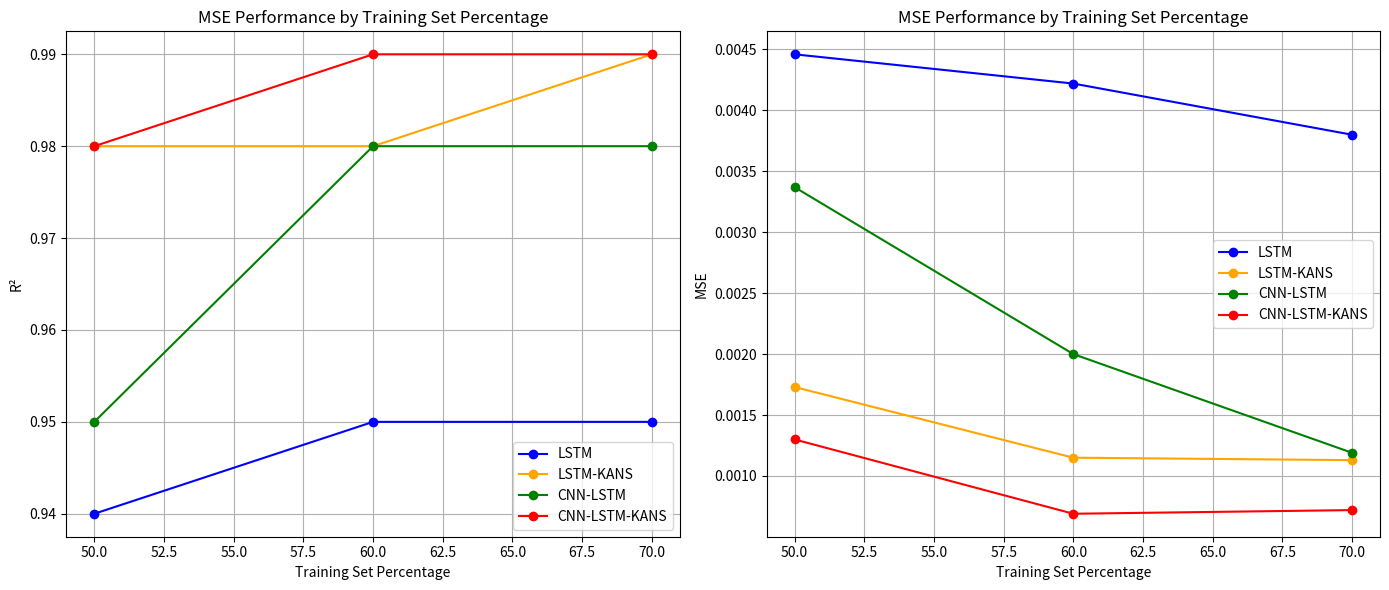

Write Python code to recreate this figure.
import matplotlib.pyplot as plt
import numpy as np

# 数据
percentage = [70, 60, 50]
lstm_r2 = [0.95, 0.95, 0.94]
lstm_mse = [0.0038, 0.00422, 0.00446]
lstm_kans_r2 = [0.99, 0.98, 0.98]
lstm_kans_mse = [0.00113, 0.00115, 0.00173]
cnn_lstm_r2 = [0.98, 0.98, 0.95]
cnn_lstm_mse = [0.00119, 0.002, 0.00337]
cnn_lstm_kans_r2 = [0.99, 0.99, 0.98]
cnn_lstm_kans_mse = [0.00072, 0.00069, 0.0013]

# 创建子图，1行2列
fig, axs = plt.subplots(1, 2, figsize=(14, 6))

# 颜色定义
colors = ['blue', 'orange', 'green', 'red']
models = ['LSTM', 'LSTM-KANs', 'CNN-LSTM', 'CNN-LSTM-KANs']

# 绘制R²折线图
axs[0].plot(percentage, lstm_r2, marker='o', label='LSTM', color='blue')
axs[0].plot(percentage, lstm_kans_r2, marker='o', label='LSTM-KANS', color='orange')
axs[0].plot(percentage, cnn_lstm_r2, marker='o', label='CNN-LSTM', color='green')
axs[0].plot(percentage, cnn_lstm_kans_r2, marker='o', label='CNN-LSTM-KANS', color='red')

axs[0].set_title('MSE Performance by Training Set Percentage')
axs[0].set_xlabel('Training Set Percentage')
axs[0].set_ylabel('R²')
axs[0].legend(loc='best')
axs[0].grid(True)

# 绘制MSE折线图
axs[1].plot(percentage, lstm_mse, marker='o', label='LSTM', color='blue')
axs[1].plot(percentage, lstm_kans_mse, marker='o', label='LSTM-KANS', color='orange')
axs[1].plot(percentage, cnn_lstm_mse, marker='o', label='CNN-LSTM', color='green')
axs[1].plot(percentage, cnn_lstm_kans_mse, marker='o', label='CNN-LSTM-KANS', color='red')

axs[1].set_title('MSE Performance by Training Set Percentage')
axs[1].set_xlabel('Training Set Percentage')
axs[1].set_ylabel('MSE')
axs[1].legend(loc='best')
axs[1].grid(True)

# 调整布局并显示
plt.tight_layout()
plt.show()
